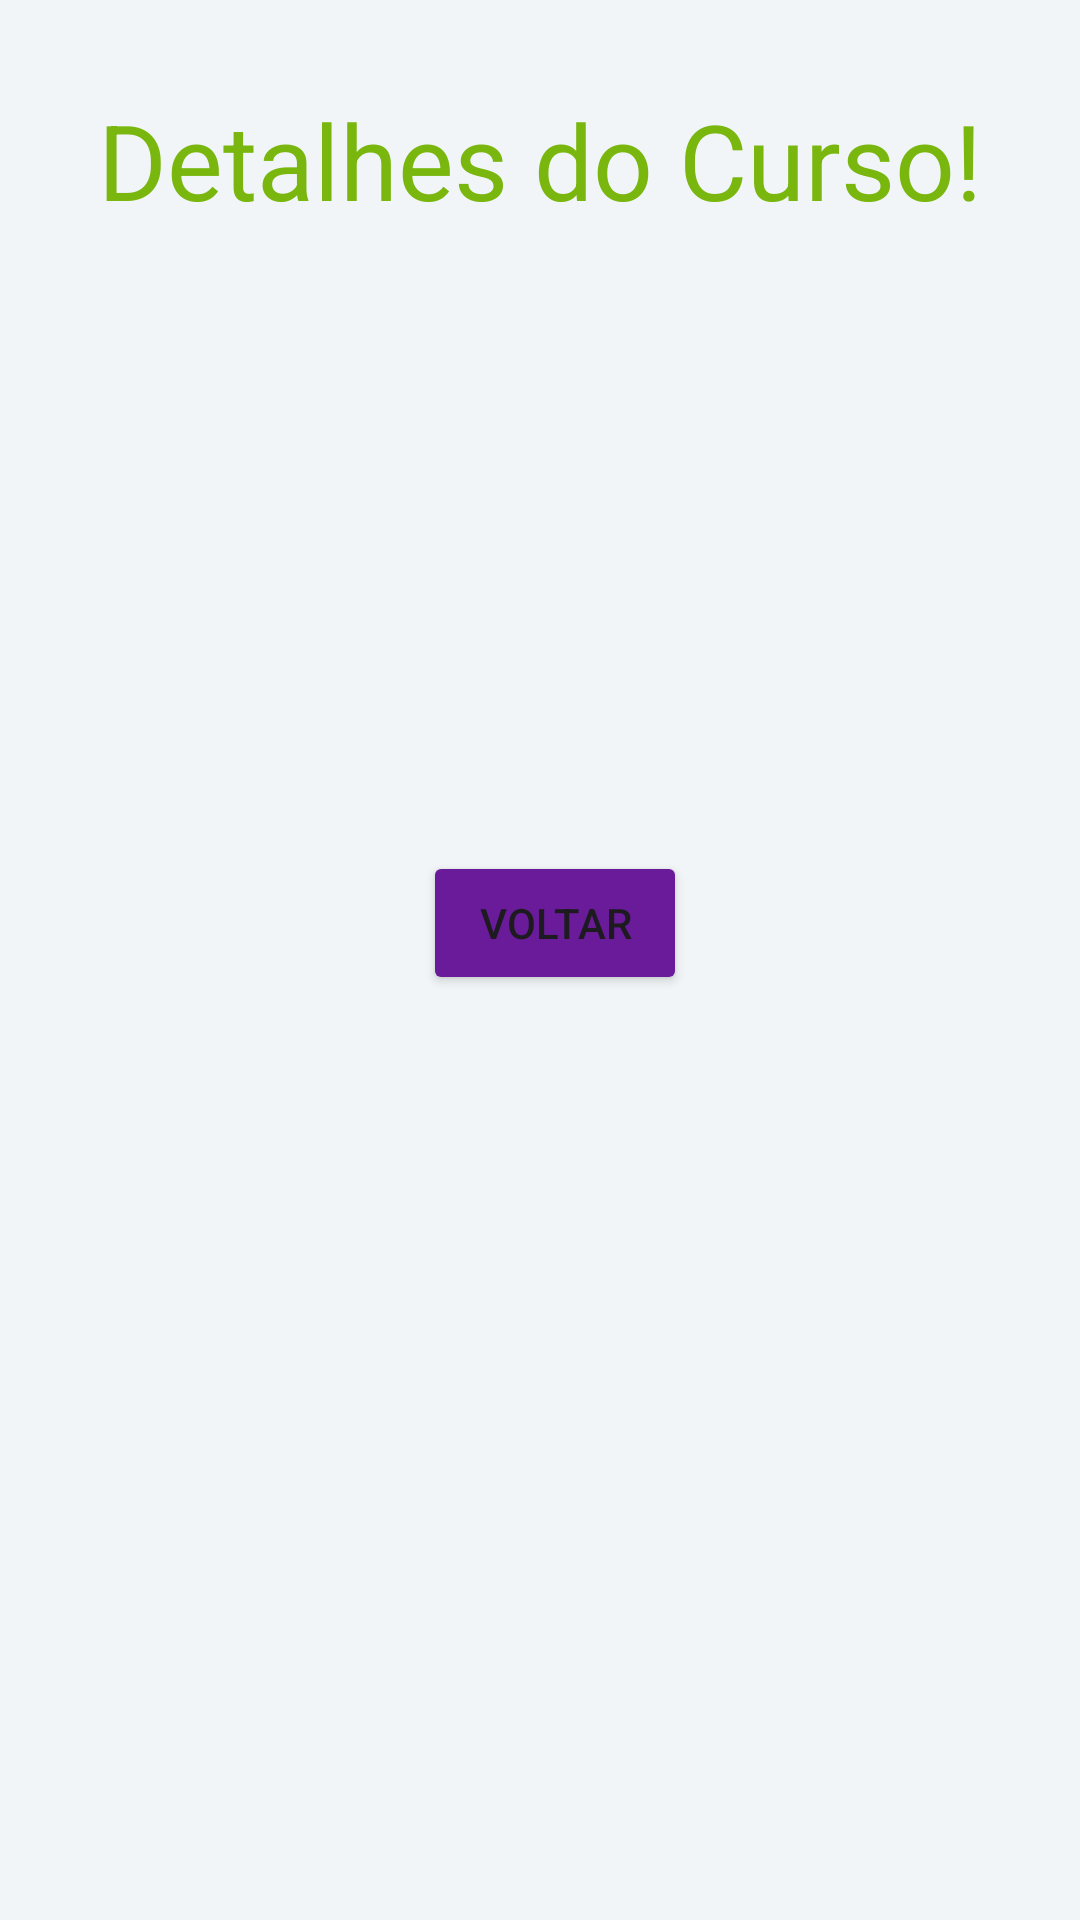

Android layout source for this screen:
<!-- AndroidManifest.xml: application theme Theme.ErrorNullProximaEtapa -->
<!-- res/layout/curso_info.xml -->
<?xml version="1.0" encoding="utf-8"?>

<androidx.constraintlayout.widget.ConstraintLayout xmlns:android="http://schemas.android.com/apk/res/android"
    xmlns:app="http://schemas.android.com/apk/res-auto"
    xmlns:tools="http://schemas.android.com/tools"
    android:id="@+id/main"
    android:layout_width="match_parent"
    android:layout_height="match_parent"
    tools:context=".CursoInfo"
    android:background="@color/white2">

    <TextView
        android:id="@+id/GeneralInfo"
        android:textColor="@color/green"
        android:layout_width="wrap_content"
        android:layout_height="wrap_content"
        android:text="Detalhes do Curso!"
        android:textSize="35dp"
        android:layout_marginTop="30dp"
        app:layout_constraintEnd_toEndOf="parent"
        app:layout_constraintStart_toStartOf="parent"
        app:layout_constraintTop_toTopOf="parent" />

    <ImageView
        android:id="@+id/imgCurso"
        android:layout_width="120dp"
        android:layout_height="90dp"
        android:layout_marginTop="40dp"
        app:layout_constraintTop_toBottomOf="@+id/GeneralInfo"
        app:layout_constraintEnd_toEndOf="parent"
        app:layout_constraintStart_toStartOf="parent"
        app:layout_constraintBottom_toTopOf="@+id/cursoInfo"
        />

    <TextView
        android:id="@+id/cursoInfo"
        android:layout_width="wrap_content"
        android:layout_height="wrap_content"
        android:text=" "
        android:textSize="20dp"
        android:layout_marginTop="30dp"
        app:layout_constraintEnd_toEndOf="parent"
        app:layout_constraintStart_toStartOf="parent"
        app:layout_constraintTop_toBottomOf="@+id/imgCurso"
        app:layout_constraintBottom_toTopOf="@id/btnVoltar"
        android:layout_marginBottom="20dp"
        />

    <Button
        android:id="@+id/btnVoltar"
        android:backgroundTint="@color/purple"
        android:layout_width="wrap_content"
        android:layout_height="wrap_content"
        android:text="Voltar"
        android:layout_marginTop="20dp"
        android:layout_marginLeft="30dp"
        app:layout_constraintStart_toStartOf="parent"
        app:layout_constraintEnd_toEndOf="parent"
        app:layout_constraintTop_toBottomOf="@id/cursoInfo"
        app:layout_goneMarginTop="20dp"
        android:layout_marginRight="20dp"
        />

</androidx.constraintlayout.widget.ConstraintLayout>
<!-- resources referenced by this layout -->
<resources>
  <color name="green">#79B60E</color>
  <color name="purple">#6A1B9A</color>
  <color name="white2">#F2F5F7</color>
  <style name="Theme.ErrorNullProximaEtapa" parent="Base.Theme.ErrorNullProximaEtapa" />
  <style name="Base.Theme.ErrorNullProximaEtapa" parent="Theme.Material3.DayNight.NoActionBar">
          
          
      </style>
</resources>
